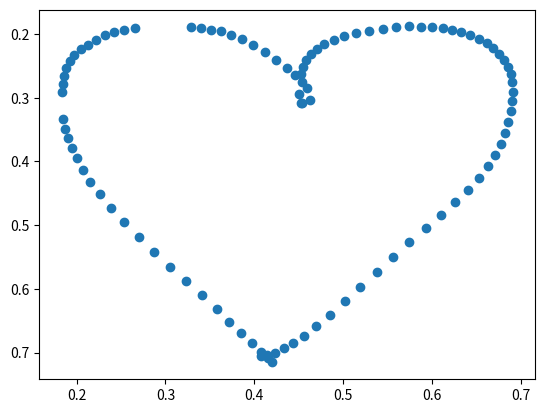

Generate this figure with matplotlib:
#!/usr/bin/python

import numpy as np
from matplotlib import pyplot as plt

data = np.array([

[0.462921351194,0.303614467382]  ,[0.459550559521,0.28493976593]  ,[0.453932583332,0.275301218033]  ,[0.446067422628,0.263855427504]  ,[0.437078654766,0.252409636974]  ,[0.42471909523,0.240361452103]  ,[0.412359535694,0.22831325233]  ,[0.398876398802,0.217469885945]  ,[0.386516839266,0.207831323147]  ,[0.374157309532,0.201204821467]  ,[0.362921357155,0.195783138275]  ,[0.351685404778,0.192771077156]  ,[0.3404494524,0.190361440182]  ,[0.329213470221,0.189156621695]  ,[0.266292124987,0.190361440182]  ,[0.253932595253,0.192771077156]  ,[0.241573035717,0.196987956762]  ,[0.231460675597,0.201807230711]  ,[0.221348315477,0.209036141634]  ,[0.212359547615,0.216265067458]  ,[0.204494386911,0.224096387625]  ,[0.196629211307,0.232530117035]  ,[0.192134827375,0.242771089077]  ,[0.187640443444,0.253614455462]  ,[0.185393258929,0.265662640333]  ,[0.184269666672,0.27831324935]  ,[0.183146074414,0.291566252708]  ,[0.184269666672,0.333734929562]  ,[0.186516851187,0.348795175552]  ,[0.18988764286,0.363855421543]  ,[0.194382026792,0.378915667534]  ,[0.20000000298,0.394578307867]  ,[0.206741571426,0.412650614977]  ,[0.214606747031,0.431927710772]  ,[0.225842699409,0.451807230711]  ,[0.238202244043,0.47349396348]  ,[0.253932595253,0.495783120394]  ,[0.270786523819,0.51807230711]  ,[0.287640452385,0.541566252708]  ,[0.30561798811,0.565060257912]  ,[0.323595494032,0.587349414825]  ,[0.341573029757,0.609638571739]  ,[0.358426958323,0.631325304508]  ,[0.371910125017,0.651807248592]  ,[0.385393261909,0.669879496098]  ,[0.397752821445,0.685542166233]  ,[0.407865166664,0.698795199394]  ,[0.415730327368,0.709036171436]  ,[0.4202247262,0.715662658215]  ,[0.453932583332,0.308433741331]  ,[0.452808976173,0.307831317186]  ,[0.450561791658,0.294578313828]  ,[0.452808976173,0.262048184872]  ,[0.455056190491,0.251204818487]  ,[0.458426952362,0.240963861346]  ,[0.464044958353,0.231927707791]  ,[0.470786511898,0.222891569138]  ,[0.478651672602,0.215662643313]  ,[0.489887654781,0.20843373239]  ,[0.501123607159,0.203012049198]  ,[0.514606714249,0.198192775249]  ,[0.529213488102,0.194578319788]  ,[0.544943809509,0.191566258669]  ,[0.559550583363,0.189156621695]  ,[0.574157297611,0.187951803207]  ,[0.587640464306,0.188554212451]  ,[0.600000023842,0.189156621695]  ,[0.612359523773,0.190361440182]  ,[0.622471928596,0.193373501301]  ,[0.632584273815,0.196987956762]  ,[0.642696619034,0.201204821467]  ,[0.652808964252,0.207228913903]  ,[0.661797761917,0.214457824826]  ,[0.668539345264,0.22168675065]  ,[0.675280928612,0.230722889304]  ,[0.6808989048,0.240963861346]  ,[0.68539327383,0.251204818487]  ,[0.688764035702,0.263253003359]  ,[0.68988764286,0.275903612375]  ,[0.691011250019,0.290361434221]  ,[0.68988764286,0.305421680212]  ,[0.688764035702,0.321084350348]  ,[0.68539327383,0.337349385023]  ,[0.682022452354,0.354819267988]  ,[0.677528083324,0.372289150953]  ,[0.670786499977,0.389156639576]  ,[0.662921369076,0.407228916883]  ,[0.652808964252,0.425903618336]  ,[0.640449464321,0.444578319788]  ,[0.625842690468,0.463855415583]  ,[0.610112369061,0.483734935522]  ,[0.593258440495,0.504819273949]  ,[0.574157297611,0.527108430862]  ,[0.556179761887,0.549397587776]  ,[0.538202226162,0.572891592979]  ,[0.519101142883,0.596385538578]  ,[0.502247214317,0.618674695492]  ,[0.485393255949,0.640361428261]  ,[0.469662934542,0.658433735371]  ,[0.456179767847,0.673493981361]  ,[0.443820238113,0.684337377548]  ,[0.433707863092,0.693373501301]  ,[0.423595517874,0.699999988079]  ,[0.414606750011,0.704216837883]  ,[0.407865166664,0.706024110317] 	])

x, y = data.T

plt.gca().invert_yaxis() #because image data in webstrates origins at top left

plt.scatter(x,y)

plt.show()	